Run: headless pygame with SDL's dummy video driver; simulated clock (each Clock.tick advances the game by its frame time, no real sleeping); random seed 0; keys injected as events and as key.get_pressed() state; no mouse input.
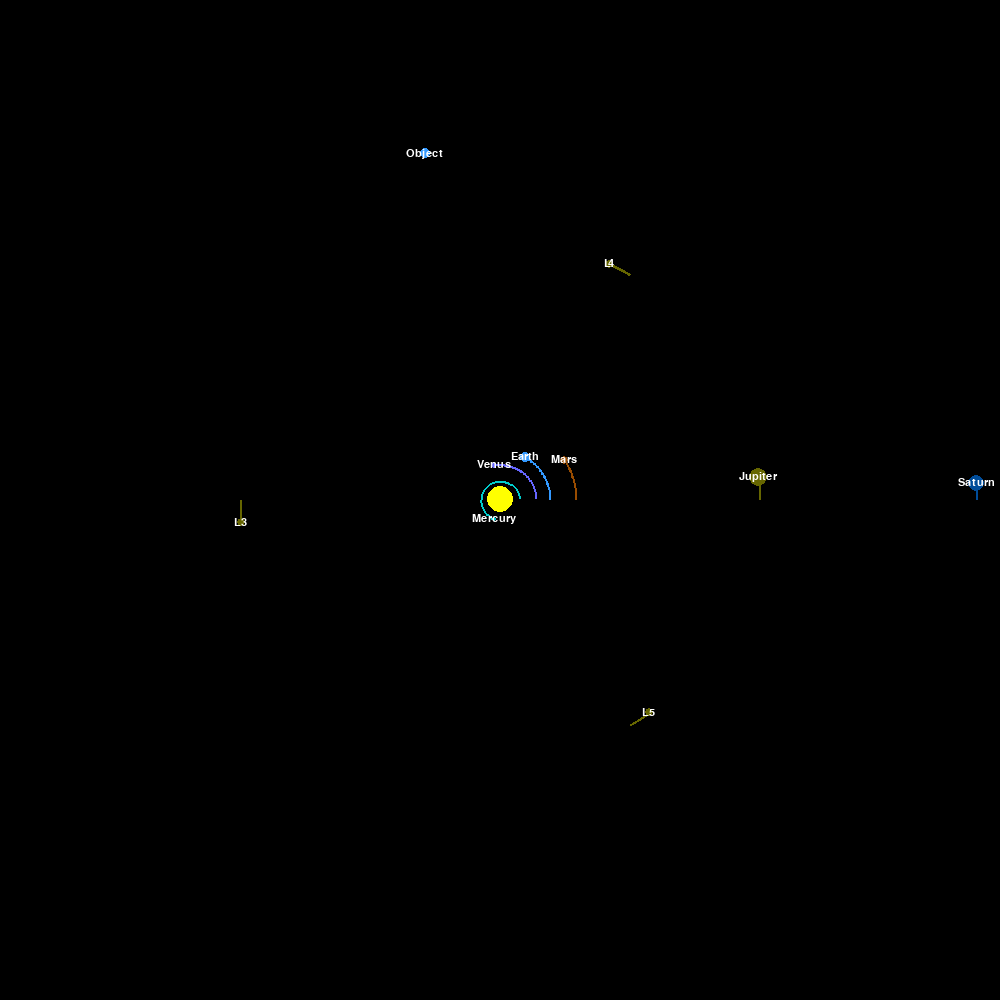
Frame 1 of 4 · flips 1–60 · no input
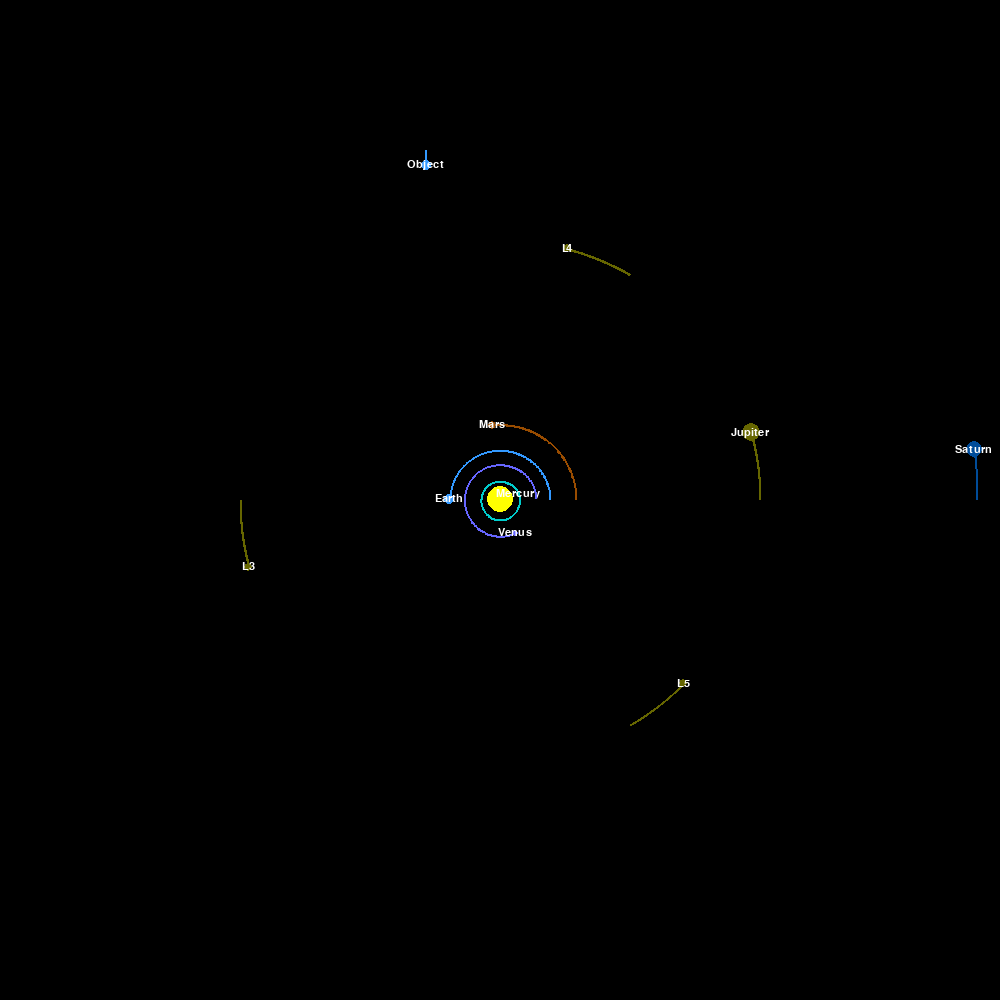
Frame 2 of 4 · flips 61–180 · tapped SPACE, RETURN · held RIGHT (→), D
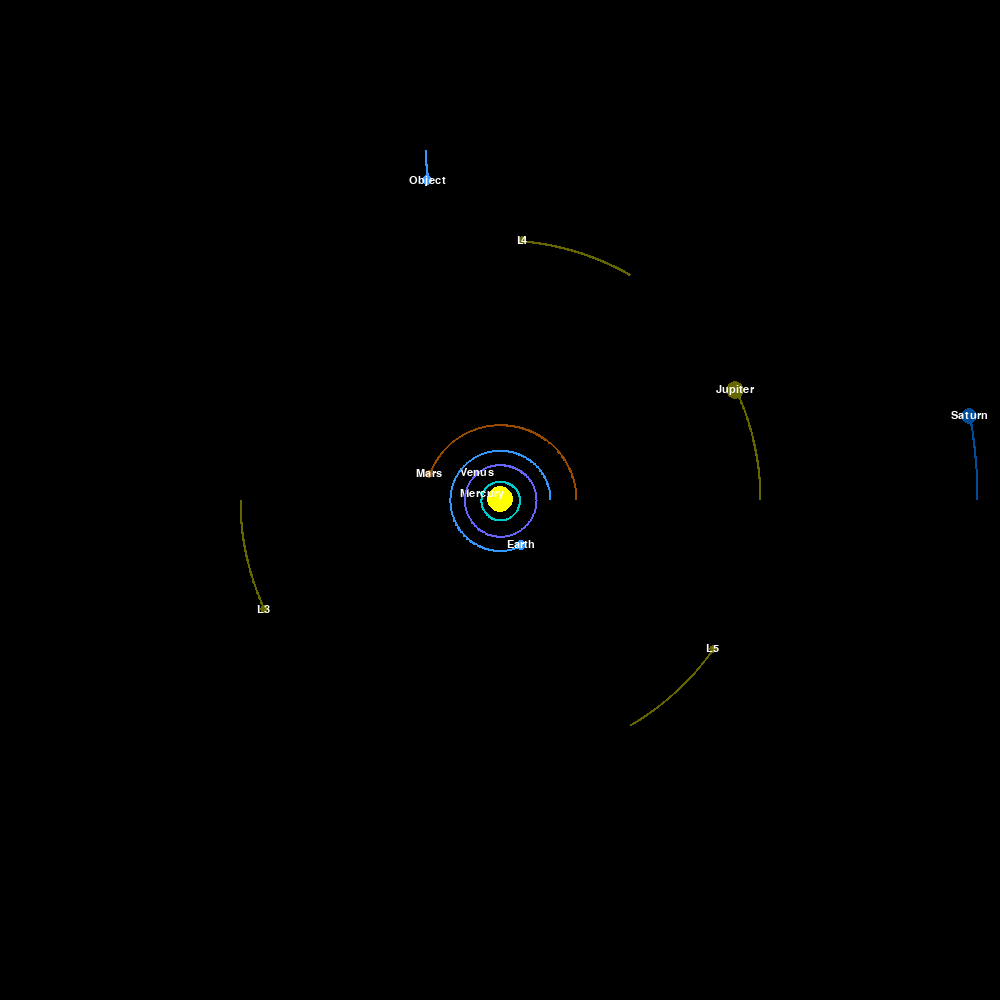
Frame 3 of 4 · flips 181–300 · held DOWN (↓), S
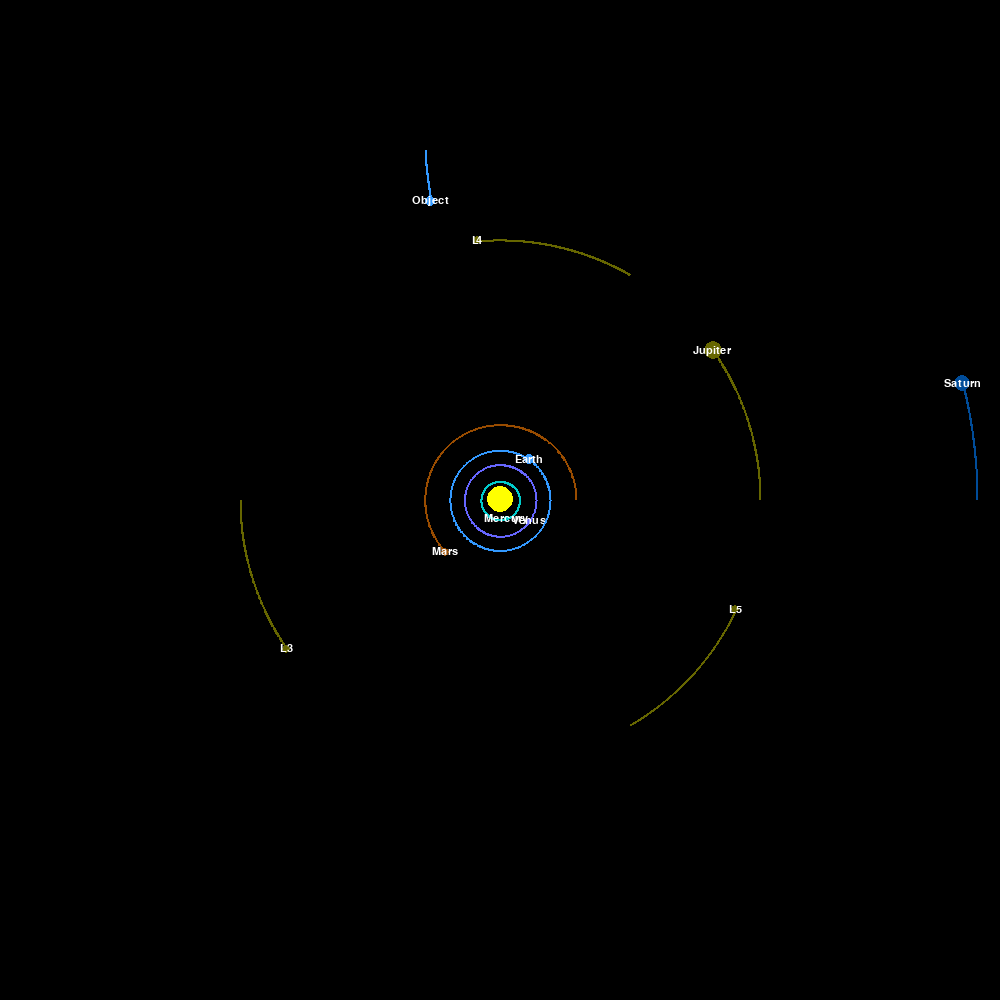
Frame 4 of 4 · flips 301–420 · held LEFT (←), A, UP (↑), W

The pygame program that drew these frames:

import math
import pygame
pygame.init()

WIDTH, HEIGHT = 1000, 1000
WIN = pygame.display.set_mode((WIDTH, HEIGHT))
pygame.display.set_caption('Planet System')

FONT = pygame.font.SysFont('comicsans', 16)

class Planet: 
    def __init__(self, r_x, r_y, r, m, name, color, sun_status=False):
        self.name = name
        
        self.r_x = r_x
        self.r_y = r_y 

        self.r = r 
        self.m = m
        self.color = color 

        self.orbit = list()
        self.sun_status = sun_status 

        self.xv = 0
        self.yv = 0

        self.SCALE = 50 / 1.496e11


    distance = lambda  self, f_pl_dist, s_pl_dist: f_pl_dist - s_pl_dist

    sq_r = lambda self, dist_x, dist_y: math.sqrt(dist_x ** 2 + dist_y ** 2)

    def f_axes(self, sec_planet, G):
        dist_x = self.distance(sec_planet.r_x, self.r_x)
        dist_y = self.distance(sec_planet.r_y, self.r_y)

        distance_planets = self.sq_r(dist_x, dist_y)
        


        f = G * self.m * sec_planet.m / distance_planets ** 2 

        if self.name == 'Object' and (sec_planet.name == 'L3' or sec_planet.name == 'L4' or sec_planet.name == 'L5'):

            if distance_planets < 108674517125.17256: 
                if sec_planet.name == 'L4' or sec_planet.name == 'L5':
                    f *= 1e5
                else: 
                    f *= 1e2


        theta = math.atan2(dist_y, dist_x)
            

        f_x = math.cos(theta) * f
        f_y = math.sin(theta) * f 

        return f_x, f_y
    
    def draw(self, win):
        x = self.r_x * self.SCALE + WIDTH / 2
        y = self.r_y * self.SCALE + HEIGHT / 2

        if len(self.orbit) > 2: 
            updated_points = []
            
            for point in self.orbit: 
                x, y = point
                x =  x * self.SCALE + WIDTH / 2
                y = y * self.SCALE + HEIGHT / 2
                updated_points.append((x, y))
            
            pygame.draw.lines(win, self.color, False, updated_points, 2)
        
        pygame.draw.circle(win, self.color, (x, y), self.r)

        if not self.sun_status:
            distance_text = FONT.render('{}'.format(self.name), 1, (255, 255, 255))
            win.blit(distance_text, (x - distance_text.get_width()/2, y - distance_text.get_height()/2))
            

class PlanetSys: 
    def __init__(self):
        self.planets = list()
        self.lagrange_points = list()
        self.status = False
        self.G = 6.6743e-11
        # 149.6e6 * 1000
        self.AU = 1.496e11
        self.days = 365
        self.day_time =  24 * 60 * 60

        self.planets.append(Planet(0, 0, 13, 1.9891e30, 'Sun', (255, 255, 0), True))
        
        self.planets.append(Planet(.39 * self.AU, 0, 2, 0.33e24, 'Mercury', (0, 204, 204), False))
        self.planets[1].yv = -47400
        
        self.planets.append(Planet(.72 * self.AU, 0, 3, 4.87e24, 'Venus', (102, 102, 255), False))
        self.planets[2].yv = -35000
        
        self.planets.append(Planet(1 * self.AU, 0, 5, 5.97e24, 'Earth', (51, 153, 255), False))
        self.planets[3].yv = -29800
        
        self.planets.append(Planet(1.52 * self.AU, 0, 4, 0.642e24, 'Mars', (153, 76, 0), False))
        self.planets[4].yv = -24100
        
        self.planets.append(Planet(5.2 * self.AU, 0, 9, 1898e24, 'Jupiter', (102, 102, 0), False))
        self.planets[5].yv = -13100
        
        self.planets.append(Planet(9.54 * self.AU, 0, 8, 568e24, 'Saturn', (0, 76, 153), False))
        self.planets[6].yv = -9700
  
        self.planets.append(Planet(19.2 * self.AU, 0, 7, 86.8e24, 'Uranus', (102, 255, 178), False))
        self.planets[7].yv = -6800
 
        self.planets.append(Planet(30.06 * self.AU, 0, 6, 102e24, 'Neptune', (51, 153, 255), False))
        self.planets[8].yv = -5400


        self.planets.append(Planet(-5.2 * self.AU, 0, 4, 1898e24, 'L3', (102, 102, 0), False))
        self.planets[9].yv = 13100
        
        # self.planets.append(Planet((5.2 - 0.363) * self.AU,  0, 4, 1e25, 'L1', (255, 255, 0), False))
        # self.planets[10].yv = -13000   
        mass_sun = 1.9891e30
        mass_jupiter = 1898e24
        R = 5.2
        T = R**1.  
        rs = R * mass_jupiter / (mass_jupiter + mass_sun)
        rp = R * mass_sun / (mass_jupiter + mass_sun)
        w = 40000# (2 * math.pi / T) * 60 * 60 * 365 / 100 
        lx = rp-R/2
        ly= math.sqrt(3)*R / 2 

        self.planets.append(Planet(5.2 * self.AU / 2, -5.2 * self.AU  * math.sqrt(3)/ 2, 4, 1e24, 'L4', (102, 102, 0), False))
        self.planets[10].yv = -13100 / 2
        self.planets[10].xv = -13100 * math.sqrt(3)/ 2

        self.planets.append(Planet(5.2 * self.AU / 2, 5.2 * self.AU * math.sqrt(3) / 2, 4, 1e24, 'L5', (102, 102, 0), False))
        self.planets[11].yv = -13100 / 2
        self.planets[11].xv = 13100 * math.sqrt(3)/ 2

        self.planets.append(Planet(-1.5 * self.AU, -7 * self.AU, 5, 1e3, 'Object', (51, 153, 255), False))
        self.planets[12].yv = 2000


    def update_positions(self, pl):
        total_fx = 0
        total_fy = 0

        for iter_pl in self.planets: 
            if pl == iter_pl:
                continue

            if pl.name  == 'Jupiter' and (iter_pl.name == 'L4' or iter_pl.name == 'L5'):
                continue
                
            fx, fy = pl.f_axes(iter_pl, self.G)

            total_fx += fx
            total_fy += fy

        pl.xv += total_fx / pl.m * self.day_time
        pl.yv += total_fy / pl.m * self.day_time
        
        pl.r_x += pl.xv * self.day_time
        pl.r_y += pl.yv * self.day_time

        # if pl.name == 'Jupiter':
        #     for iter_lagrange in self.planets:
        #         if iter_lagrange.name == 'L4': 
        #             iter_lagrange.xv = pl.xv
        #             iter_lagrange.yv = pl.yv
        #             iter_lagrange.r_x = (1/2 + 1) * pl.r_y #-(math.pi - pl.r_y)
        #             iter_lagrange.r_y = -pl.r_x * (1 + math.sqrt(3) / 2) # (math.pi - pl.r_x)
                

        #         if iter_lagrange.name == 'L5': 
        #             iter_lagrange.xv = pl.xv
        #             iter_lagrange.yv = pl.yv
        #             iter_lagrange.r_x = -pl.r_y + math.pi
        #             iter_lagrange.r_y = pl.r_x - math.pi 
            
        #         # work L1
        #         # elif iter_lagrange.name == 'L5': 
        #             # iter_lagrange.xv = pl.xv
        #             # iter_lagrange.yv = pl.yv
        #             # iter_lagrange.r_x = (math.sqrt(3) / 2) * pl.r_x
        #             # iter_lagrange.r_y = (math.sqrt(3) / 2) * pl.r_y
                
        #         iter_lagrange.orbit.append((iter_lagrange.r_x, iter_lagrange.r_y))

        pl.orbit.append((pl.r_x, pl.r_y))


    def modeling(self):
        self.status = True  
        clock = pygame.time.Clock()

        while self.status: 
            clock.tick(10000)
            WIN.fill((0, 0, 0))

            for event in pygame.event.get():
                if event.type == pygame.QUIT:
                    self.status = False

            for iter_pl in self.planets: 
                # if iter_pl.name == 'L4' or iter_pl.name == 'L5':
                    # pass
                # else:
                self.update_positions(iter_pl)
                
                iter_pl.draw(WIN)
                #if iter_pl.name == 'Jupiter':
                #    for iter_lagrange in self.lagrange_points:
                #        iter_lagrange.draw(WIN)
                
                
                
            pygame.display.update()

        pygame.quit()




syst = PlanetSys()

syst.modeling()
